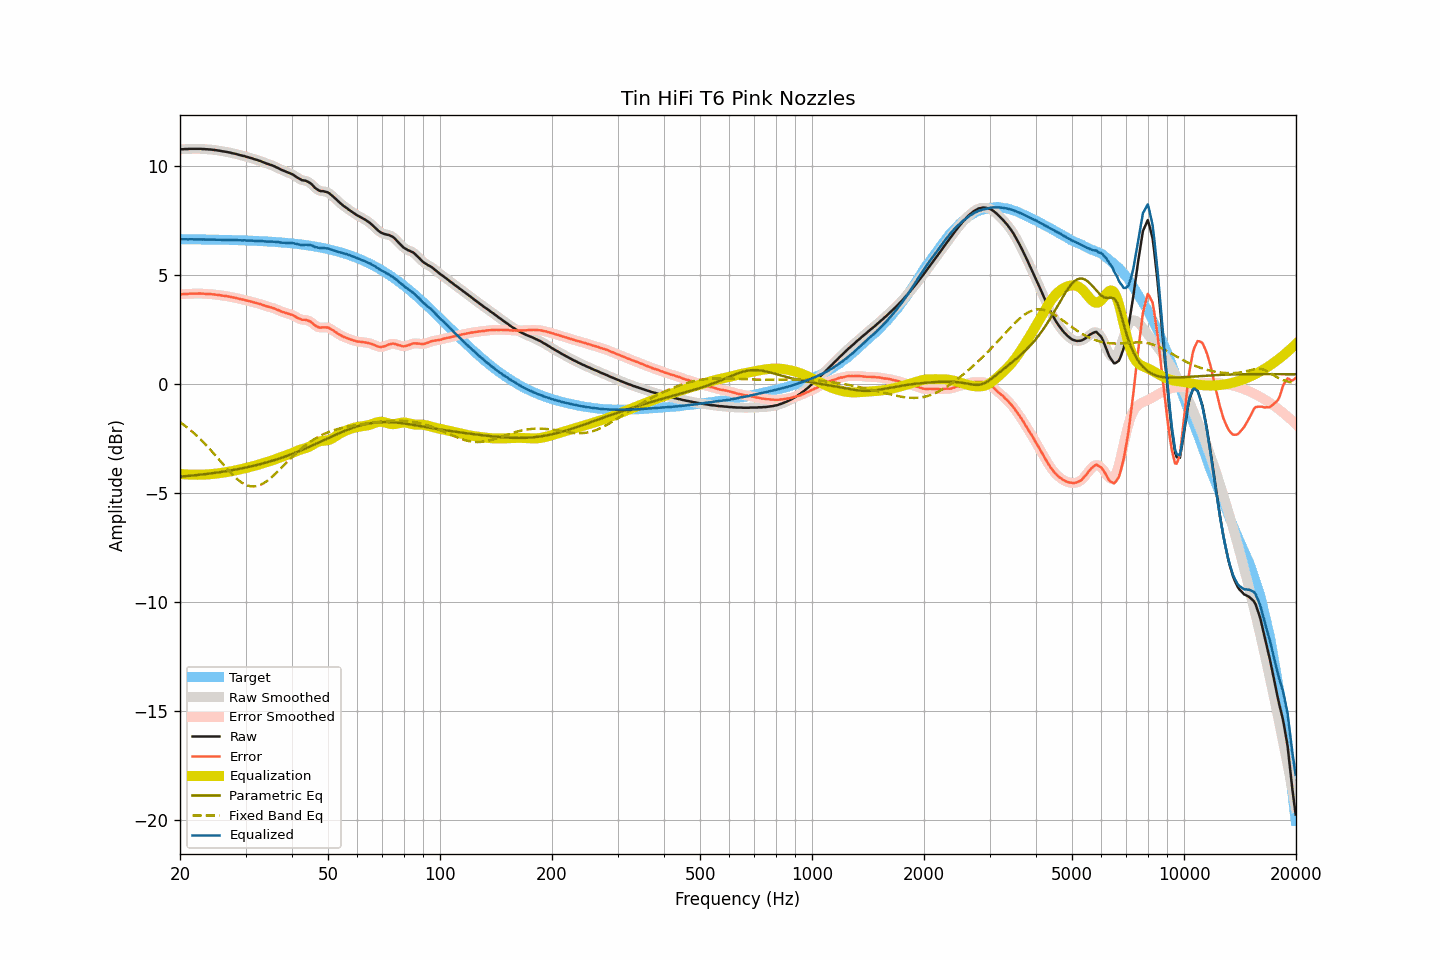

Values plotted in this chart, from the file beside it:
frequency, raw, smoothed, error, error_smoothed, equalization, parametric_eq, fixed_band_eq, equalized_raw, equalized_smoothed, target
20.00, 10.76, 10.76, 4.11, 4.12, -4.12, -4.24, -1.75, 6.64, 6.65, 6.64
20.20, 10.77, 10.77, 4.13, 4.12, -4.12, -4.23, -1.80, 6.65, 6.64, 6.64
20.40, 10.77, 10.77, 4.13, 4.13, -4.13, -4.23, -1.85, 6.64, 6.64, 6.64
20.61, 10.78, 10.78, 4.14, 4.13, -4.13, -4.22, -1.90, 6.65, 6.64, 6.64
20.81, 10.78, 10.78, 4.14, 4.14, -4.14, -4.21, -1.96, 6.64, 6.64, 6.64
21.02, 10.78, 10.78, 4.14, 4.14, -4.14, -4.21, -2.02, 6.64, 6.64, 6.64
21.23, 10.79, 10.79, 4.15, 4.15, -4.15, -4.20, -2.08, 6.64, 6.64, 6.64
21.44, 10.79, 10.79, 4.15, 4.15, -4.15, -4.19, -2.14, 6.64, 6.64, 6.64
21.66, 10.79, 10.79, 4.15, 4.15, -4.15, -4.19, -2.20, 6.64, 6.64, 6.64
21.87, 10.79, 10.79, 4.15, 4.15, -4.15, -4.18, -2.27, 6.64, 6.64, 6.64
22.09, 10.79, 10.79, 4.15, 4.15, -4.15, -4.17, -2.33, 6.64, 6.64, 6.64
22.31, 10.79, 10.79, 4.15, 4.15, -4.15, -4.16, -2.40, 6.64, 6.64, 6.64
22.54, 10.79, 10.79, 4.15, 4.15, -4.15, -4.16, -2.47, 6.64, 6.64, 6.64
22.76, 10.79, 10.79, 4.15, 4.15, -4.15, -4.15, -2.54, 6.64, 6.64, 6.63
22.99, 10.78, 10.78, 4.15, 4.15, -4.15, -4.14, -2.62, 6.63, 6.63, 6.63
23.22, 10.78, 10.78, 4.15, 4.14, -4.15, -4.13, -2.69, 6.63, 6.63, 6.63
23.45, 10.77, 10.77, 4.14, 4.14, -4.14, -4.12, -2.77, 6.63, 6.63, 6.63
23.69, 10.77, 10.77, 4.14, 4.14, -4.14, -4.11, -2.85, 6.63, 6.63, 6.63
23.92, 10.76, 10.76, 4.13, 4.13, -4.13, -4.10, -2.93, 6.63, 6.63, 6.63
24.16, 10.76, 10.76, 4.13, 4.13, -4.13, -4.09, -3.01, 6.63, 6.63, 6.63
24.40, 10.75, 10.75, 4.12, 4.12, -4.12, -4.08, -3.09, 6.63, 6.63, 6.63
24.65, 10.74, 10.74, 4.11, 4.11, -4.11, -4.07, -3.18, 6.63, 6.63, 6.63
24.89, 10.73, 10.73, 4.10, 4.10, -4.11, -4.06, -3.26, 6.62, 6.62, 6.62
25.14, 10.72, 10.72, 4.10, 4.10, -4.10, -4.05, -3.35, 6.62, 6.62, 6.62
25.39, 10.71, 10.71, 4.09, 4.09, -4.09, -4.04, -3.43, 6.62, 6.62, 6.62
25.65, 10.70, 10.70, 4.08, 4.08, -4.08, -4.03, -3.52, 6.62, 6.62, 6.62
25.91, 10.68, 10.68, 4.06, 4.06, -4.07, -4.02, -3.61, 6.61, 6.62, 6.62
26.16, 10.67, 10.67, 4.05, 4.05, -4.05, -4.01, -3.69, 6.61, 6.62, 6.62
26.43, 10.66, 10.66, 4.04, 4.04, -4.04, -4.00, -3.78, 6.62, 6.61, 6.62
26.69, 10.65, 10.65, 4.04, 4.03, -4.03, -3.99, -3.86, 6.62, 6.62, 6.61
26.96, 10.63, 10.63, 4.02, 4.02, -4.02, -3.97, -3.94, 6.61, 6.61, 6.61
27.23, 10.62, 10.62, 4.01, 4.01, -4.01, -3.96, -4.02, 6.61, 6.61, 6.61
27.50, 10.60, 10.60, 3.99, 3.99, -3.99, -3.95, -4.10, 6.61, 6.61, 6.61
27.77, 10.58, 10.58, 3.97, 3.98, -3.98, -3.94, -4.18, 6.60, 6.61, 6.61
28.05, 10.57, 10.57, 3.96, 3.96, -3.96, -3.92, -4.25, 6.61, 6.60, 6.60
28.33, 10.55, 10.55, 3.95, 3.95, -3.95, -3.91, -4.31, 6.60, 6.60, 6.60
28.62, 10.53, 10.53, 3.93, 3.93, -3.93, -3.90, -4.38, 6.60, 6.60, 6.60
28.90, 10.51, 10.51, 3.91, 3.91, -3.91, -3.88, -4.44, 6.60, 6.60, 6.60
29.19, 10.49, 10.49, 3.89, 3.89, -3.90, -3.87, -4.49, 6.59, 6.59, 6.60
29.48, 10.47, 10.47, 3.88, 3.88, -3.88, -3.85, -4.54, 6.59, 6.59, 6.59
29.78, 10.46, 10.45, 3.87, 3.86, -3.86, -3.84, -4.58, 6.60, 6.59, 6.59
30.08, 10.43, 10.43, 3.84, 3.84, -3.84, -3.82, -4.62, 6.59, 6.59, 6.59
30.38, 10.41, 10.41, 3.82, 3.83, -3.83, -3.81, -4.65, 6.58, 6.59, 6.59
30.68, 10.39, 10.39, 3.81, 3.81, -3.81, -3.79, -4.67, 6.58, 6.58, 6.58
30.99, 10.37, 10.37, 3.79, 3.79, -3.79, -3.77, -4.68, 6.58, 6.58, 6.58
31.30, 10.35, 10.35, 3.77, 3.77, -3.77, -3.76, -4.69, 6.58, 6.58, 6.58
31.61, 10.32, 10.32, 3.75, 3.75, -3.75, -3.74, -4.69, 6.57, 6.57, 6.57
31.93, 10.30, 10.30, 3.73, 3.73, -3.73, -3.72, -4.68, 6.57, 6.57, 6.57
32.24, 10.28, 10.28, 3.71, 3.71, -3.71, -3.70, -4.67, 6.57, 6.57, 6.57
32.57, 10.25, 10.25, 3.69, 3.69, -3.69, -3.68, -4.64, 6.56, 6.57, 6.56
32.89, 10.23, 10.23, 3.67, 3.67, -3.66, -3.67, -4.62, 6.56, 6.56, 6.56
33.22, 10.20, 10.20, 3.64, 3.64, -3.64, -3.65, -4.58, 6.56, 6.56, 6.56
33.55, 10.17, 10.17, 3.62, 3.62, -3.62, -3.63, -4.54, 6.55, 6.55, 6.55
33.89, 10.14, 10.14, 3.59, 3.59, -3.60, -3.61, -4.49, 6.54, 6.54, 6.55
34.23, 10.11, 10.11, 3.57, 3.57, -3.57, -3.59, -4.45, 6.54, 6.54, 6.54
34.57, 10.09, 10.09, 3.55, 3.55, -3.55, -3.56, -4.39, 6.54, 6.54, 6.54
34.92, 10.06, 10.06, 3.52, 3.53, -3.53, -3.54, -4.33, 6.53, 6.53, 6.53
35.27, 10.04, 10.04, 3.51, 3.51, -3.50, -3.52, -4.27, 6.54, 6.53, 6.53
35.62, 10.01, 10.01, 3.48, 3.48, -3.48, -3.50, -4.20, 6.53, 6.53, 6.52
35.97, 9.98, 9.98, 3.46, 3.46, -3.45, -3.47, -4.13, 6.53, 6.53, 6.52
... 635 more rows
